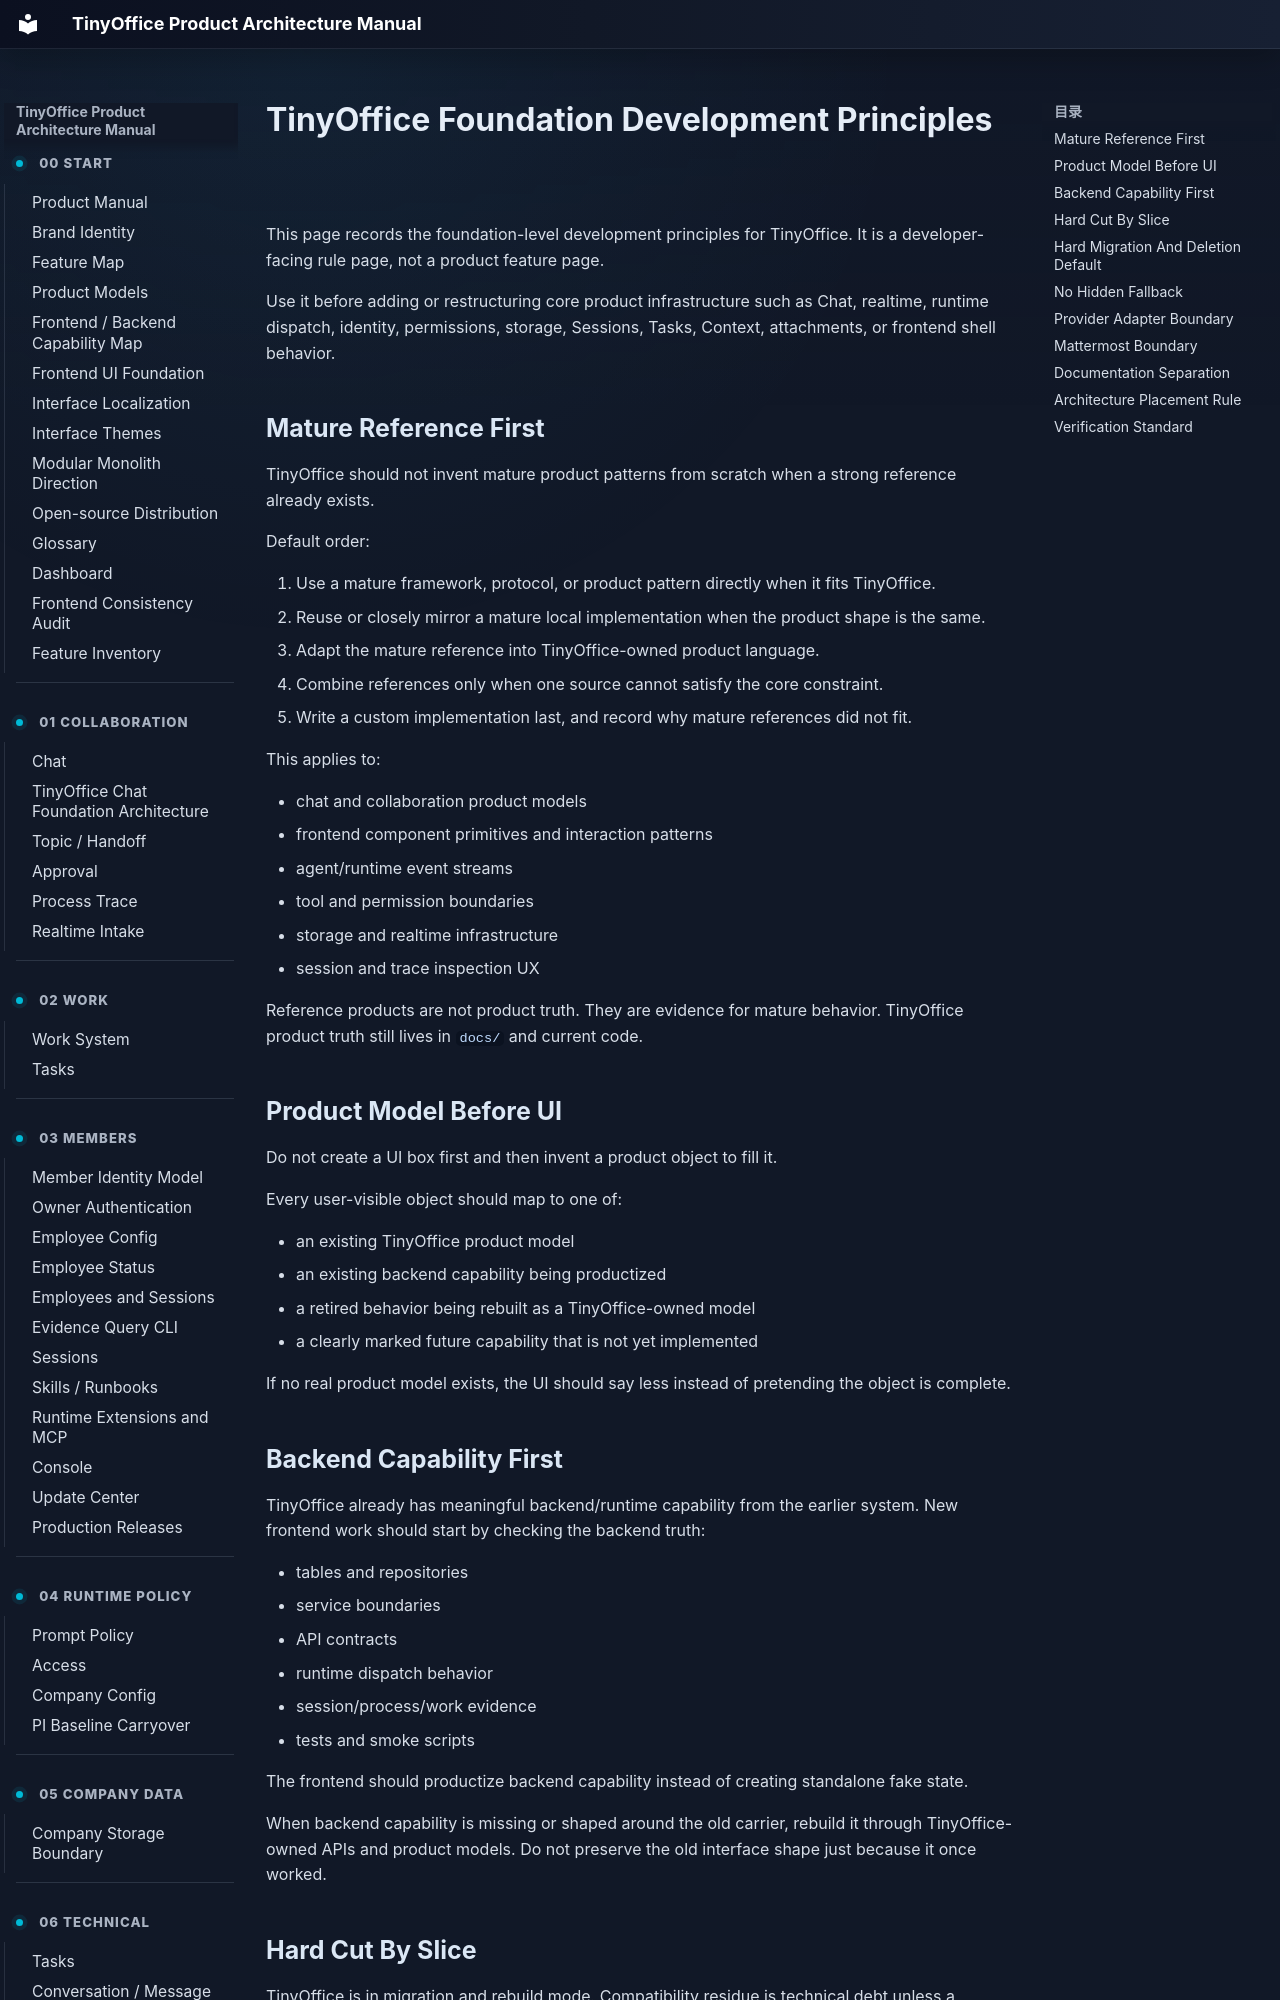

repository: xuziho/TinyOffice · page: developer/foundation-development-principles/index.html · generator: mkdocs

# TinyOffice Foundation Development Principles

This page records the foundation-level development principles for TinyOffice. It is a developer-facing rule page, not a product feature page.

Use it before adding or restructuring core product infrastructure such as Chat, realtime, runtime dispatch, identity, permissions, storage, Sessions, Tasks, Context, attachments, or frontend shell behavior.

## Mature Reference First

TinyOffice should not invent mature product patterns from scratch when a strong reference already exists.

Default order:

1. Use a mature framework, protocol, or product pattern directly when it fits TinyOffice.
2. Reuse or closely mirror a mature local implementation when the product shape is the same.
3. Adapt the mature reference into TinyOffice-owned product language.
4. Combine references only when one source cannot satisfy the core constraint.
5. Write a custom implementation last, and record why mature references did not fit.

This applies to:

- chat and collaboration product models
- frontend component primitives and interaction patterns
- agent/runtime event streams
- tool and permission boundaries
- storage and realtime infrastructure
- session and trace inspection UX

Reference products are not product truth. They are evidence for mature behavior. TinyOffice product truth still lives in `docs/` and current code.

## Product Model Before UI

Do not create a UI box first and then invent a product object to fill it.

Every user-visible object should map to one of:

- an existing TinyOffice product model
- an existing backend capability being productized
- a retired behavior being rebuilt as a TinyOffice-owned model
- a clearly marked future capability that is not yet implemented

If no real product model exists, the UI should say less instead of pretending the object is complete.

## Backend Capability First

TinyOffice already has meaningful backend/runtime capability from the earlier system. New frontend work should start by checking the backend truth:

- tables and repositories
- service boundaries
- API contracts
- runtime dispatch behavior
- session/process/work evidence
- tests and smoke scripts

The frontend should productize backend capability instead of creating standalone fake state.

When backend capability is missing or shaped around the old carrier, rebuild it through TinyOffice-owned APIs and product models. Do not preserve the old interface shape just because it once worked.
